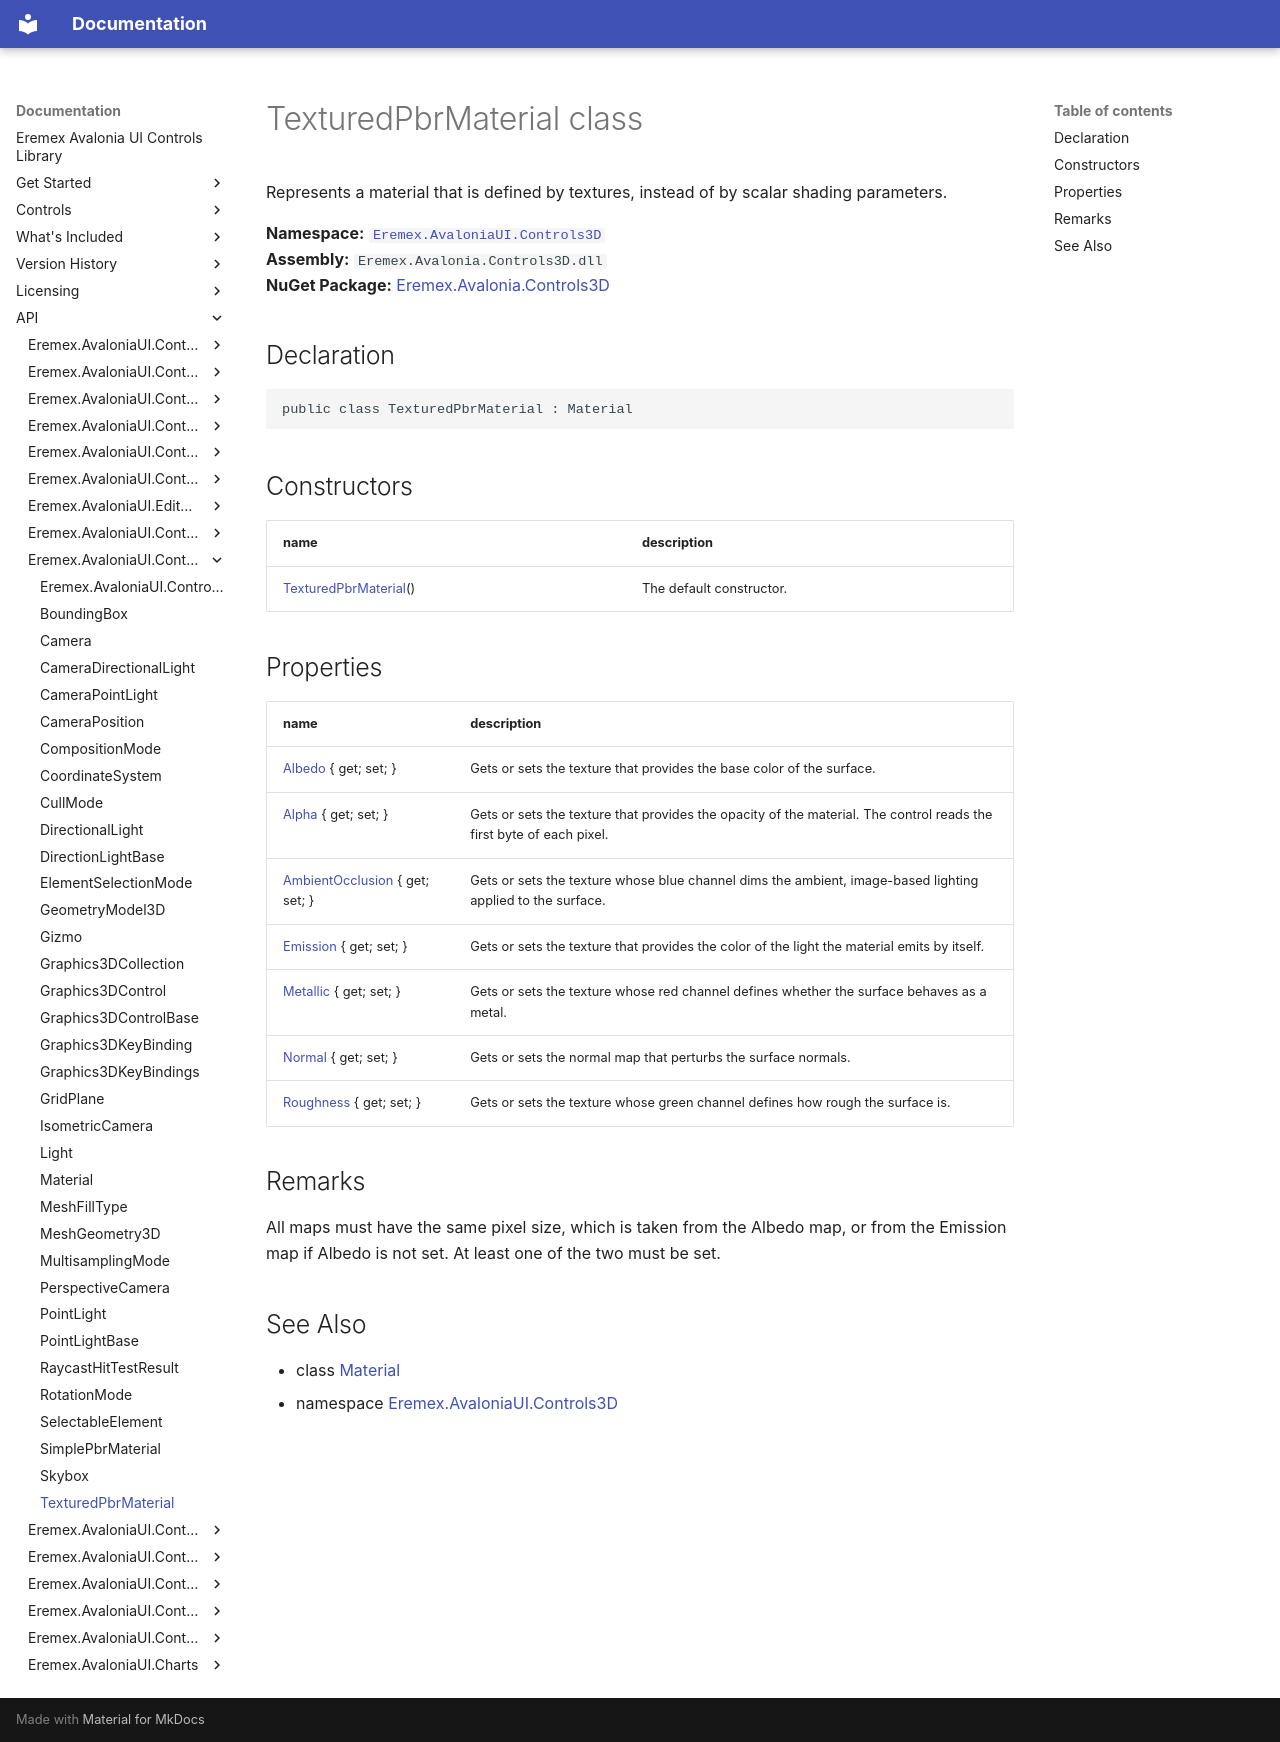

repository: Eremex/controls-doc · page: API/Eremex.AvaloniaUI.Controls3D/TexturedPbrMaterial/index.html · generator: mkdocs

# TexturedPbrMaterial class

Represents a material that is defined by textures, instead of by scalar shading parameters.

**Namespace:** [`Eremex.AvaloniaUI.Controls3D`](./index.md)  
**Assembly:** `Eremex.Avalonia.Controls3D.dll`  
**NuGet Package:** [Eremex.Avalonia.Controls3D](https://www.nuget.org/packages/Eremex.Avalonia.Controls3D)

## Declaration

```csharp
public class TexturedPbrMaterial : Material
```

## Constructors

| name | description |
| --- | --- |
| [TexturedPbrMaterial](TexturedPbrMaterial/TexturedPbrMaterial.md)() | The default constructor. |

## Properties

| name | description |
| --- | --- |
| [Albedo](TexturedPbrMaterial/Albedo.md) { get; set; } | Gets or sets the texture that provides the base color of the surface. |
| [Alpha](TexturedPbrMaterial/Alpha.md) { get; set; } | Gets or sets the texture that provides the opacity of the material. The control reads the first byte of each pixel. |
| [AmbientOcclusion](TexturedPbrMaterial/AmbientOcclusion.md) { get; set; } | Gets or sets the texture whose blue channel dims the ambient, image-based lighting applied to the surface. |
| [Emission](TexturedPbrMaterial/Emission.md) { get; set; } | Gets or sets the texture that provides the color of the light the material emits by itself. |
| [Metallic](TexturedPbrMaterial/Metallic.md) { get; set; } | Gets or sets the texture whose red channel defines whether the surface behaves as a metal. |
| [Normal](TexturedPbrMaterial/Normal.md) { get; set; } | Gets or sets the normal map that perturbs the surface normals. |
| [Roughness](TexturedPbrMaterial/Roughness.md) { get; set; } | Gets or sets the texture whose green channel defines how rough the surface is. |

## Remarks

All maps must have the same pixel size, which is taken from the Albedo map, or from the Emission map if Albedo is not set. At least one of the two must be set.

## See Also

* class [Material](./Material.md)
* namespace [Eremex.AvaloniaUI.Controls3D](./index.md)

<!-- DO NOT EDIT: generated by xmldocmd for Eremex.Avalonia.Controls3D.dll -->
